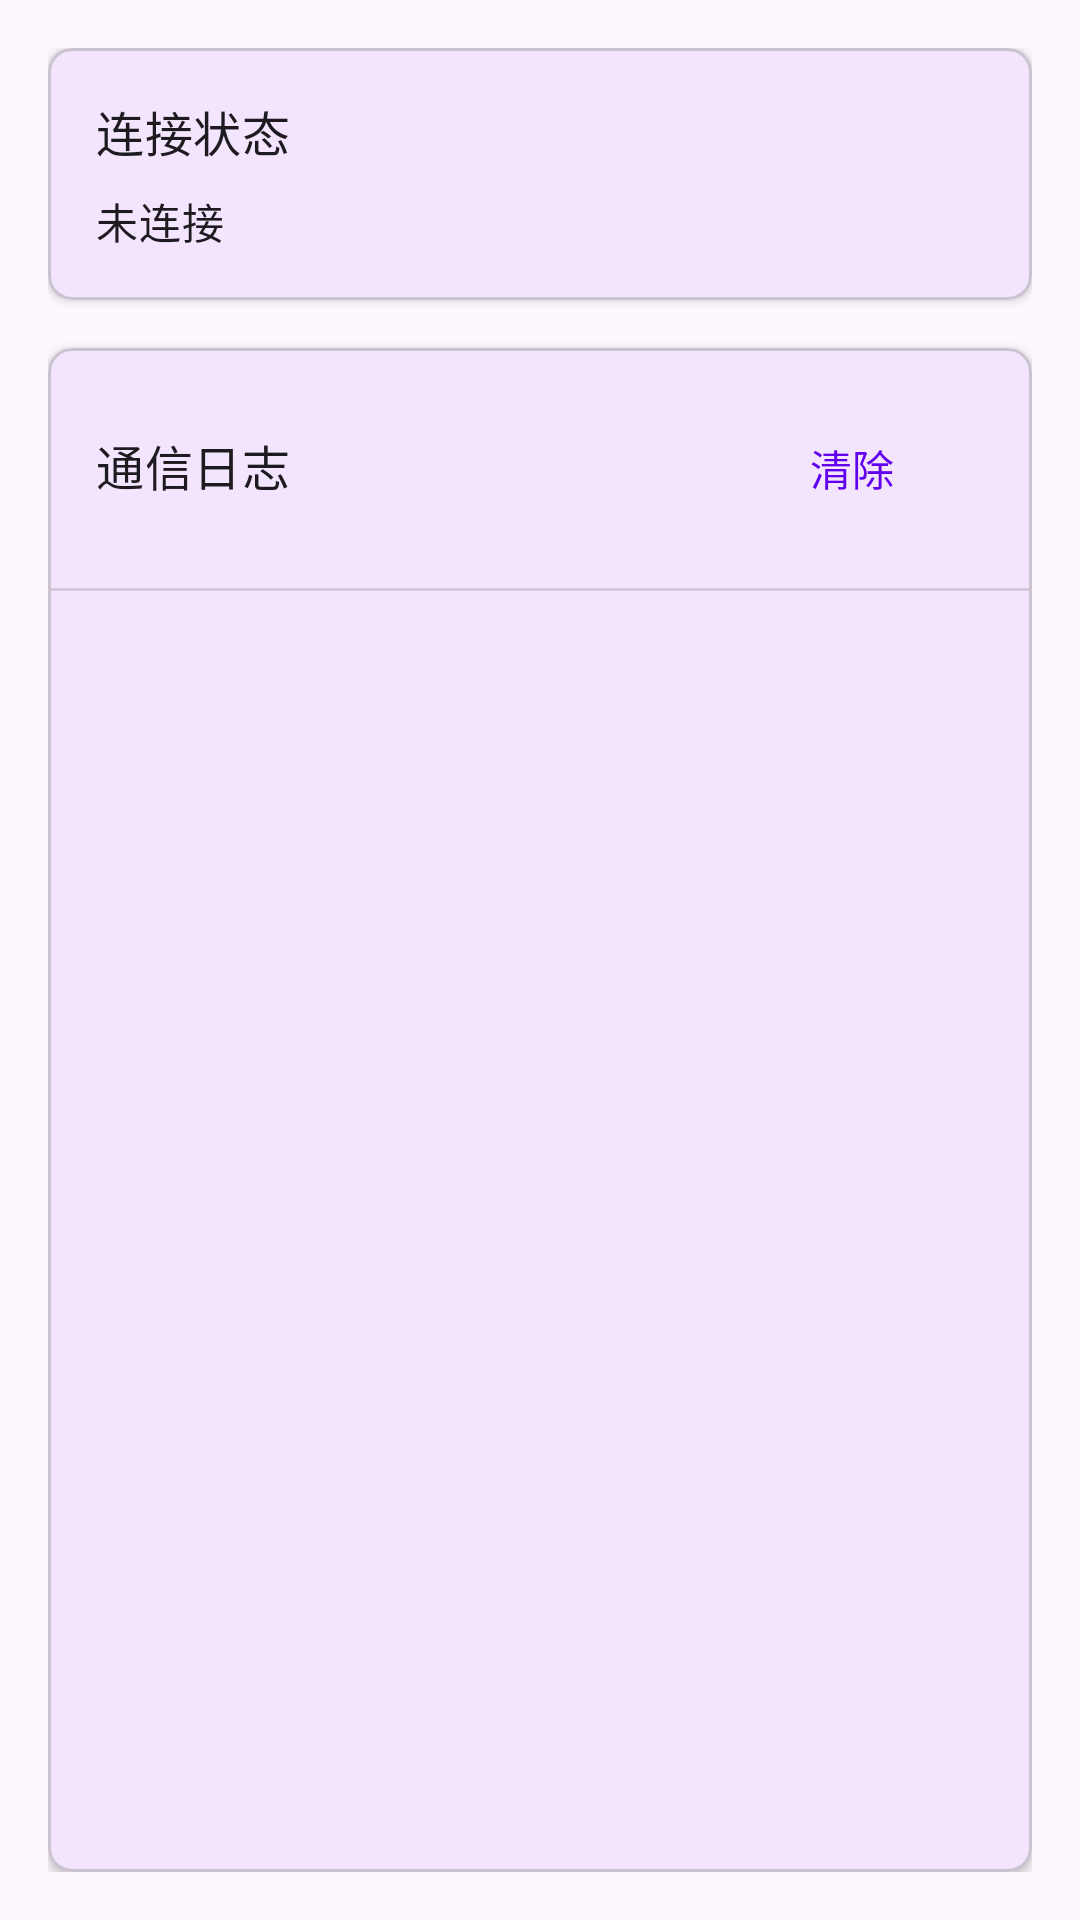

The Android layout XML behind this screen, and the referenced resources:
<!-- AndroidManifest.xml: application theme Theme.SmartRaily -->
<!-- res/layout/fragment_home.xml -->
<?xml version="1.0" encoding="utf-8"?>
<androidx.constraintlayout.widget.ConstraintLayout xmlns:android="http://schemas.android.com/apk/res/android"
    xmlns:app="http://schemas.android.com/apk/res-auto"
    xmlns:tools="http://schemas.android.com/tools"
    android:layout_width="match_parent"
    android:layout_height="match_parent"
    android:padding="16dp"
    tools:context=".HomeFragment">

    <com.google.android.material.card.MaterialCardView
        android:id="@+id/connectionStatusCard"
        android:layout_width="match_parent"
        android:layout_height="wrap_content"
        android:clickable="true"
        android:focusable="true"
        app:cardElevation="2dp"
        app:cardCornerRadius="8dp"
        app:layout_constraintTop_toTopOf="parent"
        app:layout_constraintStart_toStartOf="parent"
        app:layout_constraintEnd_toEndOf="parent">

        <LinearLayout
            android:layout_width="match_parent"
            android:layout_height="wrap_content"
            android:orientation="vertical"
            android:padding="16dp">

            <TextView
                android:layout_width="wrap_content"
                android:layout_height="wrap_content"
                android:text="@string/connection_status"
                android:textAppearance="?attr/textAppearanceTitleMedium" />

            <TextView
                android:id="@+id/connectionStatusText"
                android:layout_width="wrap_content"
                android:layout_height="wrap_content"
                android:layout_marginTop="8dp"
                android:text="@string/not_connected"
                android:textAppearance="?attr/textAppearanceBodyMedium" />

            <TextView
                android:id="@+id/deviceInfoText"
                android:layout_width="wrap_content"
                android:layout_height="wrap_content"
                android:layout_marginTop="4dp"
                android:visibility="gone"
                android:textAppearance="?attr/textAppearanceBodySmall" />

        </LinearLayout>

    </com.google.android.material.card.MaterialCardView>

    <com.google.android.material.card.MaterialCardView
        android:id="@+id/logCard"
        android:layout_width="match_parent"
        android:layout_height="0dp"
        app:cardElevation="2dp"
        app:cardCornerRadius="8dp"
        android:layout_marginTop="16dp"
        app:layout_constraintTop_toBottomOf="@id/connectionStatusCard"
        app:layout_constraintBottom_toBottomOf="parent"
        app:layout_constraintStart_toStartOf="parent"
        app:layout_constraintEnd_toEndOf="parent">

        <LinearLayout
            android:layout_width="match_parent"
            android:layout_height="match_parent"
            android:orientation="vertical">

            <LinearLayout
                android:layout_width="match_parent"
                android:layout_height="wrap_content"
                android:orientation="horizontal"
                android:padding="16dp">

                <TextView
                    android:layout_width="0dp"
                    android:layout_height="wrap_content"
                    android:layout_weight="1"
                    android:text="@string/communication_log"
                    android:textAppearance="?attr/textAppearanceTitleMedium" />

                <com.google.android.material.button.MaterialButton
                    android:id="@+id/clearLogButton"
                    android:layout_width="wrap_content"
                    android:layout_height="wrap_content"
                    android:text="@string/clear"
                    style="@style/Widget.Material3.Button.TextButton" />

            </LinearLayout>

            <View
                android:layout_width="match_parent"
                android:layout_height="1dp"
                android:background="?android:attr/listDivider" />

            <androidx.recyclerview.widget.RecyclerView
                android:id="@+id/logRecyclerView"
                android:layout_width="match_parent"
                android:layout_height="match_parent"
                android:clipToPadding="false"
                android:padding="8dp" />

        </LinearLayout>

    </com.google.android.material.card.MaterialCardView>

</androidx.constraintlayout.widget.ConstraintLayout>
<!-- resources referenced by this layout -->
<resources>
  <string name="clear">清除</string>
  <string name="communication_log">通信日志</string>
  <string name="connection_status">连接状态</string>
  <string name="not_connected">未连接</string>
  <style name="Theme.SmartRaily" parent="Theme.Material3.DayNight.NoActionBar">
          
          <item name="colorPrimary">@color/purple_500</item>
          <item name="colorPrimaryVariant">@color/purple_700</item>
          <item name="colorOnPrimary">@color/white</item>
          
          <item name="colorSecondary">@color/teal_200</item>
          <item name="colorSecondaryVariant">@color/teal_700</item>
          <item name="colorOnSecondary">@color/black</item>
          
          <item name="android:statusBarColor">@android:color/transparent</item>
          <item name="android:windowLightStatusBar" tools:targetApi="m">true</item>
          
          <item name="android:navigationBarColor">?attr/colorSurface</item>
          <item name="android:windowLightNavigationBar" tools:targetApi="o_mr1">true</item>
      </style>
  <color name="purple_500">#FF6200EE</color>
  <color name="purple_700">#FF3700B3</color>
  <color name="white">#FFFFFFFF</color>
  <color name="teal_200">#FF03DAC5</color>
  <color name="teal_700">#FF018786</color>
  <color name="black">#FF000000</color>
</resources>
